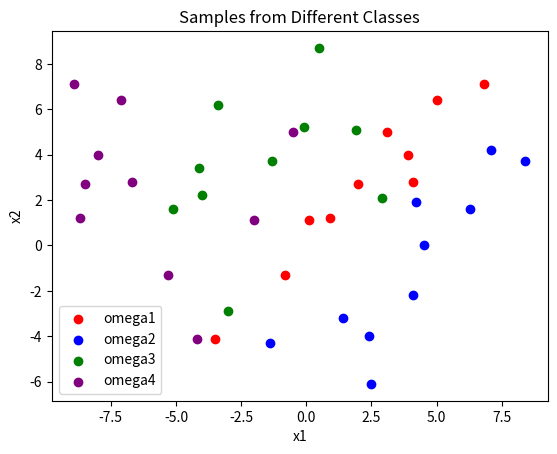
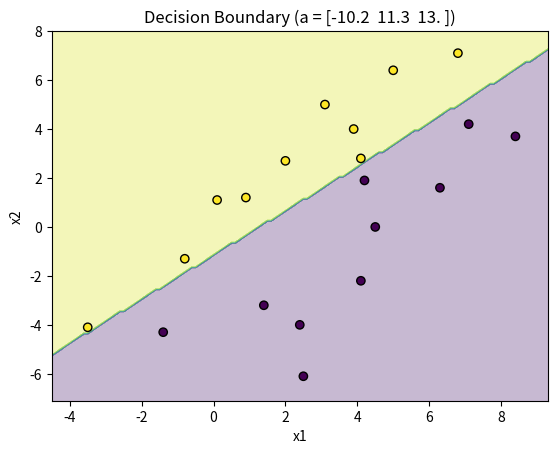
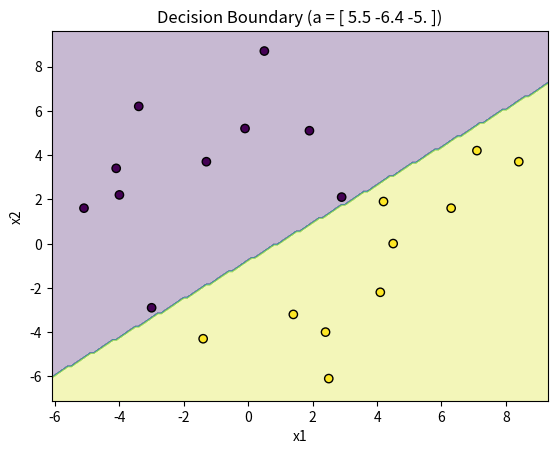
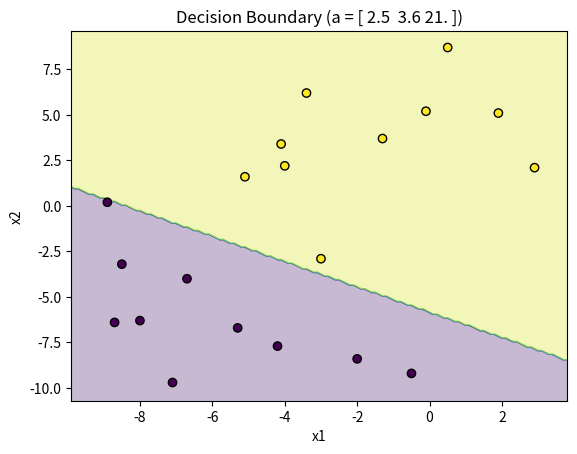

The script that saved these images, in order:
import numpy as np
import matplotlib.pyplot as plt

data = {
    'omega1': np.array([[0.1, 1.1], [6.8, 7.1], [-3.5, -4.1], [2, 2.7], [4.1, 2.8],
                        [3.1, 5], [-0.8, -1.3], [0.9, 1.2], [5, 6.4], [3.9, 4]]),
    'omega2': np.array([[7.1, 4.2], [-1.4, -4.3], [4.5, 0], [6.3, 1.6], [4.2, 1.9],
                        [1.4, -3.2], [2.4, -4], [2.5, -6.1], [8.4, 3.7], [4.1, -2.2]]),
    'omega3': np.array([[-3, -2.9], [0.5, 8.7], [2.9, 2.1], [-0.1, 5.2], [-4, 2.2],
                        [-1.3, 3.7], [-3.4, 6.2], [-4.1, 3.4], [-5.1, 1.6], [1.9, 5.1]]),
    'omega4': np.array([[-2, -8.4], [-8.9, 0.2], [-4.2, -7.7], [-8.5, -3.2], [-6.7, -4],
                        [-0.5, -9.2], [-5.3, -6.7], [-8.7, -6.4], [-7.1, -9.7], [-8, -6.3]]),
}

# Plotting the samples
plt.scatter(data['omega1'][:, 0], data['omega1'][:, 1], color='red', label='omega1')
plt.scatter(data['omega2'][:, 0], data['omega2'][:, 1], color='blue', label='omega2')
plt.scatter(data['omega3'][:, 0], data['omega3'][:, 1], color='green', label='omega3')
plt.scatter(data['omega4'][:, 0], data['omega1'][:, 1], color='purple', label='omega4')

plt.xlabel('x1')
plt.ylabel('x2')
plt.legend()
plt.title('Samples from Different Classes')
plt.show()


# Define the perceptron algorithm using a while loop
def batch_perceptron(features, labels, max_iterations=100):
    weights = np.zeros(features.shape[1] + 1)
    iteration = 0
    while iteration < max_iterations:
        any_misclassified = False
        for i in range(len(features)):
            feature_with_bias = np.append(features[i], 1)
            activation = np.dot(weights, feature_with_bias)
            if activation * labels[i] <= 0:
                weights += labels[i] * feature_with_bias
                any_misclassified = True
        iteration += 1
        if not any_misclassified:
            break
    return weights, iteration



# Function to plot the decision boundary
def plot_decision_boundary(a, X_train, y_train):
    x_min, x_max = min(X_train[:, 0]) - 1, max(X_train[:, 0]) + 1
    y_min, y_max = min(X_train[:, 1]) - 1, max(X_train[:, 1]) + 1
    xx, yy = np.meshgrid(np.arange(x_min, x_max, 0.1), np.arange(y_min, y_max, 0.1))

    # Include the bias term in the calculation
    Z = np.sign(np.dot(np.c_[xx.ravel(), yy.ravel(), np.ones(xx.ravel().shape)], a))
    Z = Z.reshape(xx.shape)

    plt.contourf(xx, yy, Z, alpha=0.3)
    plt.scatter(X_train[:, 0], X_train[:, 1], c=y_train, edgecolor='k')
    plt.xlabel('x1')
    plt.ylabel('x2')
    plt.title(f'Decision Boundary (a = {a})')
    plt.show()


# Prepare the data and apply the perceptron algorithm sequentially for each pair of classes
pair_names = ["Class 1 vs Class 2", "Class 2 vs Class 3", "Class 3 vs Class 4"]
class_pairs = [('omega1', 'omega2'), ('omega2', 'omega3'), ('omega3', 'omega4')]

for i, (class1, class2) in enumerate(class_pairs):
    # Prepare data for this class pair
    X_train = np.vstack((data[class1], data[class2]))  # Combine samples
    y_train = np.hstack((np.ones(len(data[class1])), -np.ones(len(data[class2]))))

    # Train the perceptron
    weights, iteration = batch_perceptron(X_train, y_train)
    print(f"{pair_names[i]}: Number of iterations = {iteration}")

    # Plot the decision boundary
    plot_decision_boundary(weights, X_train, y_train)
